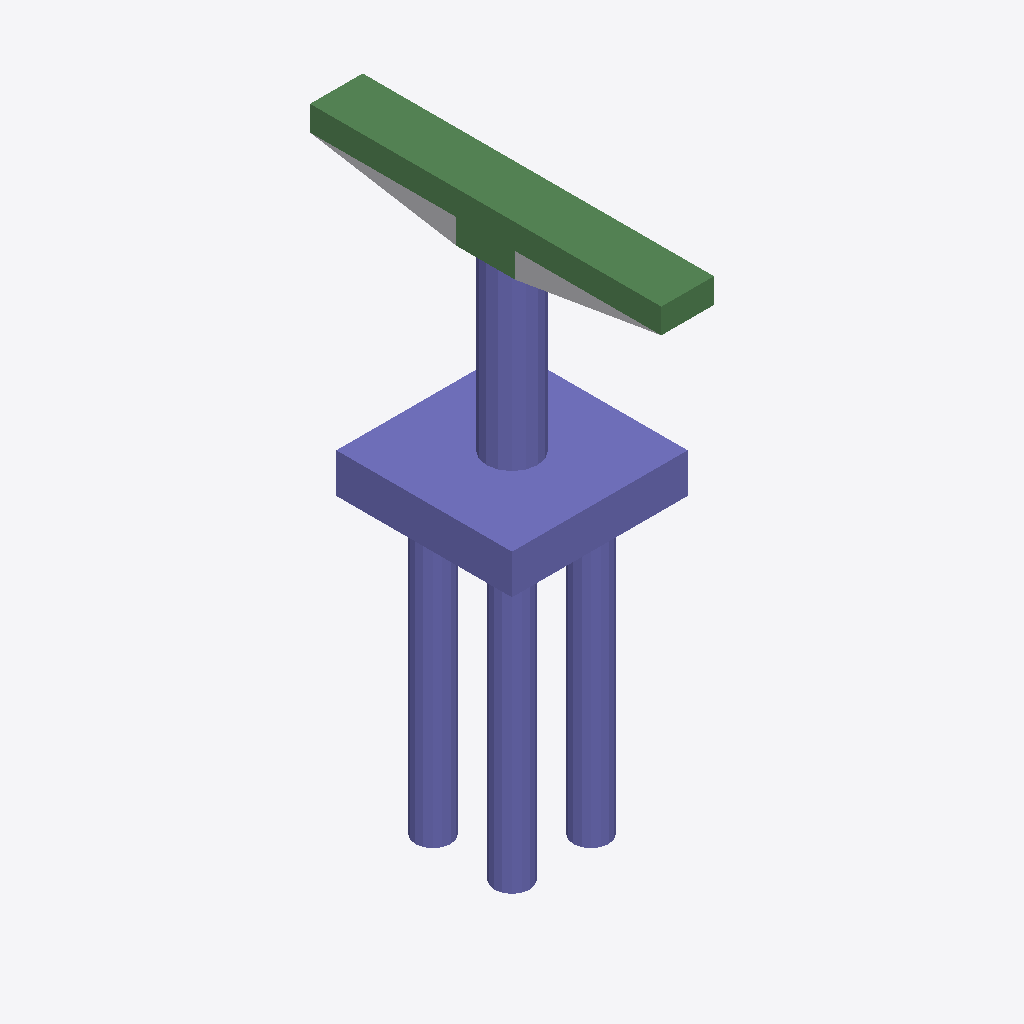
Isometric view of an IFC building model (IFC-SPF (STEP), schema IFC2X3, length unit foot), seen from the south-west, elements coloured by IFC class: 29 columns (violet), 8 beams (green), 1 other element (light grey).
Extent 6.0 m × 12.0 m × 19.1 m (x, y, z). Storeys (2): L1 at 0.00 m; L2 at 3.66 m. Elements (51): 42 IfcColumn, 8 IfcBeam, 1 IfcFlowTerminal.

HEADER;
FILE_DESCRIPTION(('ViewDefinition [CoordinationView_V2.0]','RevitIdentifiers [ContentGUID: e835cb3a-6272-4202-be9c-976e10017040, VersionGUID: 05e63d9c-c91c-47c0-b359-d5053e560616, NumberOfSaves: 0]','CoordinateReference [CoordinateBase: Shared Coordinates]'),'2;1');
FILE_NAME('D_25_3L_OF_S_Sub.ifc','2026-06-24T15:34:54+05:30',(''),(''),'ODA SDAI 25.12','Autodesk - Revit 27.0.20.10 (ENU) - 27.0.20.10','');
FILE_SCHEMA(('IFC2X3'));
ENDSEC;
DATA;
#27=IFCPROJECT('3eDSiwOd920hwSbsxl$e_m',#6,'Project Number',$,$,'Project Name','Project Status',(#22),#5174);
#41=IFCSITE('3eDSiwOd920hwSbsxl$e_o',#6,'The site:1246233',$,$,#40,$,$,.ELEMENT.,(42,21,31,401672),(-71,-3,-24,-345703),0.0,$,$);
#31=IFCBUILDING('3eDSiwOd920hwSbsxl$e_n',#6,'Building Name',$,$,#30,$,'Building Name',.ELEMENT.,$,$,#28);
#34=IFCBUILDINGSTOREY('2JF4e6axWHqu3u0C1FZlmi',#6,'L1',$,$,#33,$,'L1',.ELEMENT.,0.0);
#38=IFCBUILDINGSTOREY('1ZGO8hrFCHqw0v0026FpFv',#6,'L2',$,$,#37,$,'L2',.ELEMENT.,12.0);
#2883=IFCCOLUMN('05vZsSoHn7mBDPrGK_HG8W',#6,'Column#61',$,$,#2882,#2879,'1246262');
#796=IFCCOLUMN('05vZsSoHn7mBDPrGK_HG8t',#6,'Column#9',$,$,#795,#792,'1246241');
#127=IFCBEAM('05vZsSoHn7mBDPrGK_HG8D',#6,'Beam#58',$,$,#126,#123,'1246235');
#3920=IFCBEAM('05vZsSoHn7mBDPrGK_HG9N',#6,'Beam#55',$,$,#3919,#3916,'1246273');
#1340=IFCBEAM('05vZsSoHn7mBDPrGK_HG8n',#6,'Beam#57',$,$,#1339,#1336,'1246247');
#3266=IFCBEAM('05vZsSoHn7mBDPrGK_HG8i',#6,'Beam#54',$,$,#3265,#3262,'1246266');
#77=IFCFLOWTERMINAL('05vZsSoHn7mBDPrGK_HGJd',#6,'Air Terminals 1:Air Terminals 1:1245937',$,$,#76,#74,'1245937');
#4969=IFCBEAM('05vZsSoHn7mBDPrGK_HG9T',#6,'Beam#52',$,$,#4968,#4965,'1246283');
#1612=IFCBEAM('05vZsSoHn7mBDPrGK_HG8y',#6,'Beam#53',$,$,#1611,#1608,'1246250');
#3315=IFCBEAM('05vZsSoHn7mBDPrGK_HG8j',#6,'Beam#59',$,$,#3314,#3312,'1246267');
#3105=IFCCOLUMN('05vZsSoHn7mBDPrGK_HG8k',#6,'Column#45',$,$,#3104,#3101,'1246264');
#1129=IFCCOLUMN('05vZsSoHn7mBDPrGK_HG8o',#6,'Column#20',$,$,#1128,#1125,'1246244');
#1562=IFCCOLUMN('05vZsSoHn7mBDPrGK_HG8$',#6,'Column#40',$,$,#1561,#1558,'1246249');
#2389=IFCCOLUMN('05vZsSoHn7mBDPrGK_HG8d',#6,'Column#42',$,$,#2388,#2385,'1246257');
#4142=IFCCOLUMN('05vZsSoHn7mBDPrGK_HG9L',#6,'Column#37',$,$,#4141,#4138,'1246275');
#4364=IFCCOLUMN('05vZsSoHn7mBDPrGK_HG9J',#6,'Column#22',$,$,#4363,#4360,'1246277');
#352=IFCCOLUMN('05vZsSoHn7mBDPrGK_HG8B',#6,'Column#46',$,$,#351,#348,'1246237');
#1018=IFCCOLUMN('05vZsSoHn7mBDPrGK_HG8r',#6,'Column#29',$,$,#1017,#1014,'1246243');
#2056=IFCCOLUMN('05vZsSoHn7mBDPrGK_HG8u',#6,'Column#33',$,$,#2055,#2052,'1246254');
#2611=IFCCOLUMN('05vZsSoHn7mBDPrGK_HG8b',#6,'Column#50',$,$,#2610,#2607,'1246259');
#2833=IFCCOLUMN('05vZsSoHn7mBDPrGK_HG8Z',#6,'Column#34',$,$,#2832,#2829,'1246261');
#2994=IFCCOLUMN('05vZsSoHn7mBDPrGK_HG8X',#6,'Column#30',$,$,#2993,#2990,'1246263');
#3648=IFCCOLUMN('05vZsSoHn7mBDPrGK_HG8e',#6,'Column#48',$,$,#3647,#3644,'1246270');
#4475=IFCCOLUMN('05vZsSoHn7mBDPrGK_HG9G',#6,'Column#32',$,$,#4474,#4471,'1246278');
#4586=IFCCOLUMN('05vZsSoHn7mBDPrGK_HG9H',#6,'Column#25',$,$,#4585,#4582,'1246279');
#4808=IFCCOLUMN('05vZsSoHn7mBDPrGK_HG9V',#6,'Column#28',$,$,#4807,#4804,'1246281');
#4919=IFCCOLUMN('05vZsSoHn7mBDPrGK_HG9S',#6,'Column#44',$,$,#4918,#4915,'1246282');
#3426=IFCCOLUMN('05vZsSoHn7mBDPrGK_HG8g',#6,'Column#38',$,$,#3425,#3422,'1246268');
#3759=IFCCOLUMN('05vZsSoHn7mBDPrGK_HG8f',#6,'Column#24',$,$,#3758,#3755,'1246271');
#4253=IFCCOLUMN('05vZsSoHn7mBDPrGK_HG9I',#6,'Column#26',$,$,#4252,#4249,'1246276');
#5080=IFCCOLUMN('05vZsSoHn7mBDPrGK_HG9Q',#6,'Column#36',$,$,#5079,#5076,'1246284');
#1240=IFCCOLUMN('05vZsSoHn7mBDPrGK_HG8p',#6,'Column#21',$,$,#1239,#1236,'1246245');
#1451=IFCCOLUMN('05vZsSoHn7mBDPrGK_HG8_',#6,'Column#41',$,$,#1450,#1447,'1246248');
#3537=IFCCOLUMN('05vZsSoHn7mBDPrGK_HG8h',#6,'Column#49',$,$,#3536,#3533,'1246269');
#1945=IFCCOLUMN('05vZsSoHn7mBDPrGK_HG8x',#6,'Column#17',$,$,#1944,#1941,'1246253');
#1290=IFCBEAM('05vZsSoHn7mBDPrGK_HG8m',#6,'Beam#56',$,$,#1289,#1286,'1246246');
#574=IFCCOLUMN('05vZsSoHn7mBDPrGK_HG89',#6,'Column#16',$,$,#573,#570,'1246239');
#1723=IFCCOLUMN('05vZsSoHn7mBDPrGK_HG8z',#6,'Column#18',$,$,#1722,#1719,'1246251');
ENDSEC;
